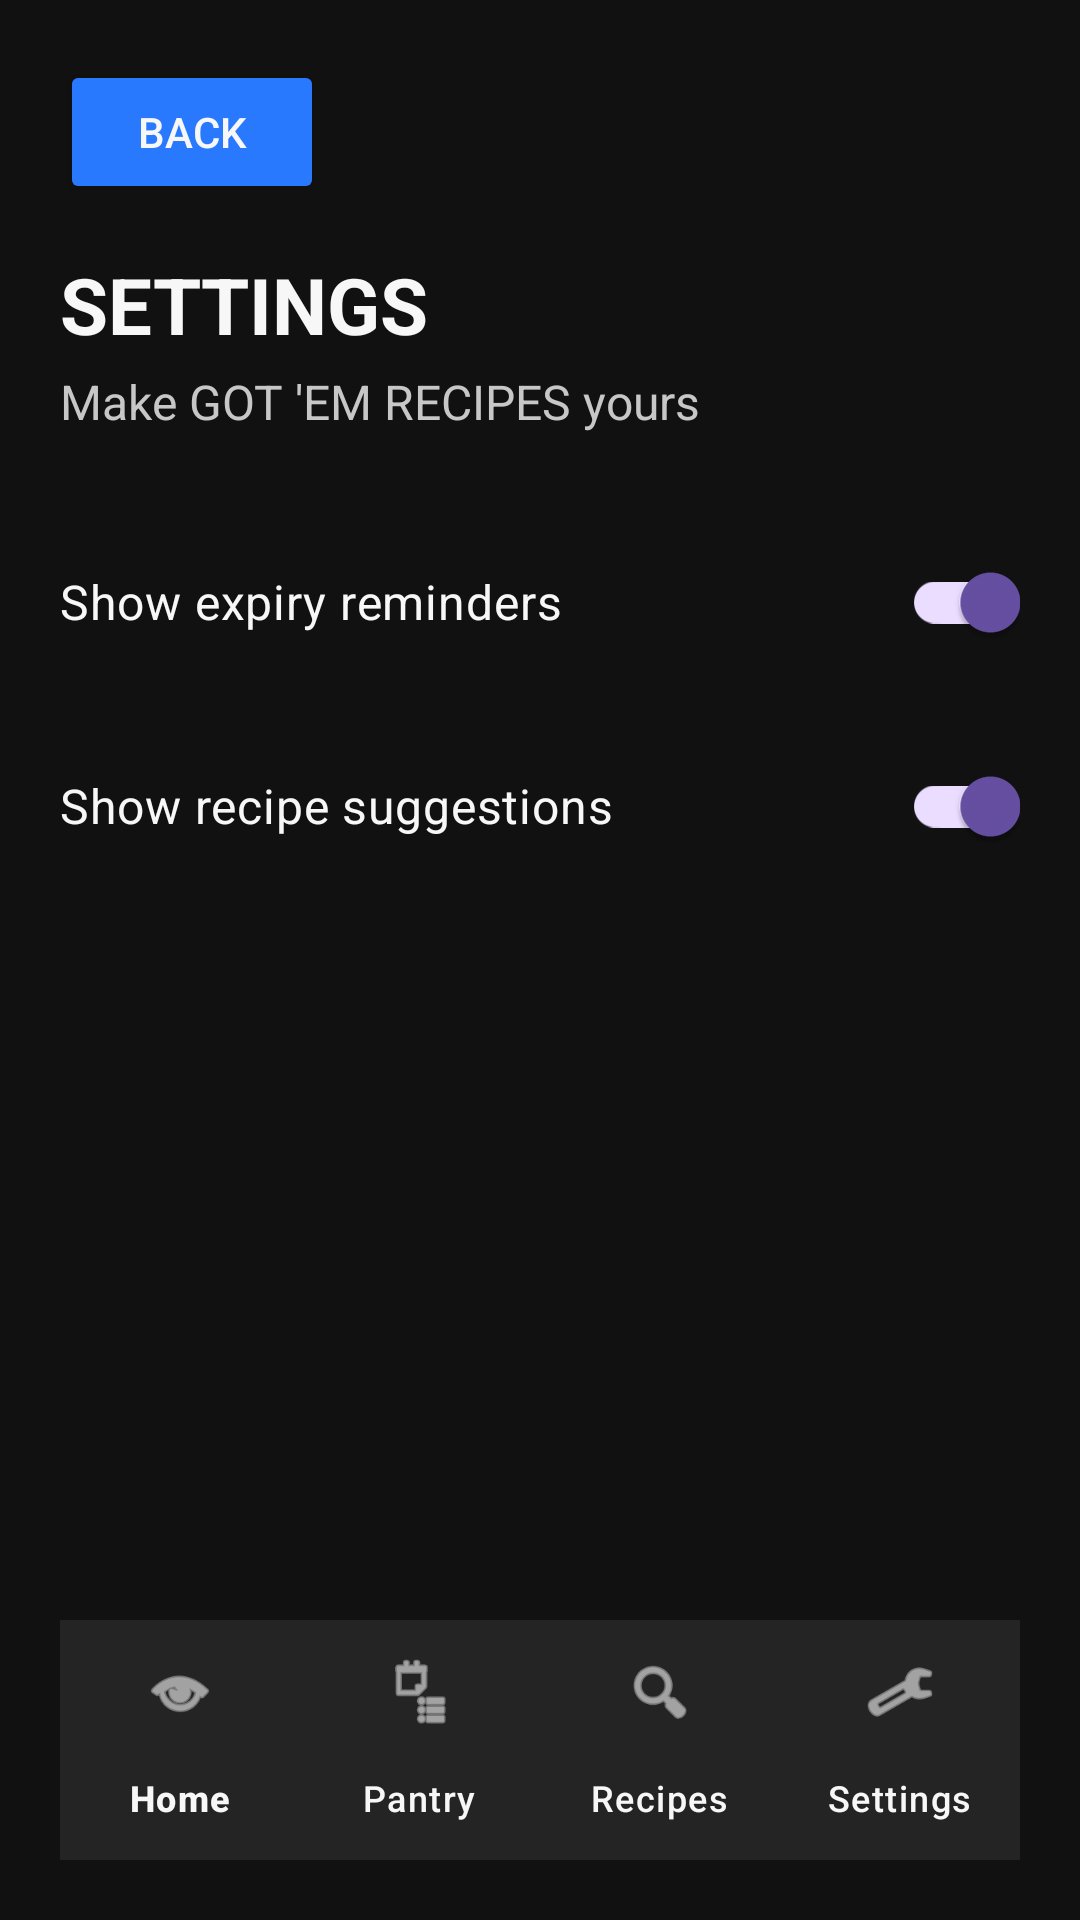

Produce the Android XML layout that renders to this screen, including the resource entries it uses.
<!-- AndroidManifest.xml: application theme Theme.GotEmRecipes -->
<!-- res/layout/activity_settings.xml -->
<?xml version="1.0" encoding="utf-8"?>
<androidx.constraintlayout.widget.ConstraintLayout
    xmlns:android="http://schemas.android.com/apk/res/android"
    xmlns:app="http://schemas.android.com/apk/res-auto"
    android:layout_width="match_parent"
    android:layout_height="match_parent"
    android:padding="20dp"
    android:background="@color/gotem_black">

    <Button
        android:id="@+id/buttonSettingsBack"
        android:layout_width="wrap_content"
        android:layout_height="wrap_content"
        android:text="BACK"
        android:backgroundTint="@color/gotem_blue"
        android:textColor="@color/gotem_white"
        app:layout_constraintTop_toTopOf="parent"
        app:layout_constraintStart_toStartOf="parent"/>

    <TextView
        android:id="@+id/textSettingsTitle"
        android:layout_width="wrap_content"
        android:layout_height="wrap_content"
        android:layout_marginTop="16dp"
        android:text="SETTINGS"
        android:textSize="26sp"
        android:textStyle="bold"
        android:textColor="@color/gotem_white"
        app:layout_constraintTop_toBottomOf="@+id/buttonSettingsBack"
        app:layout_constraintStart_toStartOf="parent" />
    <TextView
        android:id="@+id/textSettingsSubtitle"
        android:layout_width="wrap_content"
        android:layout_height="wrap_content"
        android:layout_marginTop="4dp"
        android:text="Make GOT 'EM RECIPES yours"
        android:textSize="16sp"
        android:textColor="@color/gotem_light_grey"
        app:layout_constraintTop_toBottomOf="@+id/textSettingsTitle"
        app:layout_constraintStart_toStartOf="parent" />

    <androidx.appcompat.widget.SwitchCompat
        android:id="@+id/switchExpiryWarnings"
        android:layout_width="0dp"
        android:layout_height="wrap_content"
        android:layout_marginTop="32dp"
        android:text="Show expiry reminders"
        android:textSize="16sp"
        android:checked="true"
        android:textColor="@color/gotem_white"
        app:layout_constraintTop_toBottomOf="@+id/textSettingsSubtitle"
        app:layout_constraintStart_toStartOf="parent"
        app:layout_constraintEnd_toEndOf="parent" />

    <androidx.appcompat.widget.SwitchCompat
        android:id="@+id/switchRecipeNotifications"
        android:layout_width="0dp"
        android:layout_height="wrap_content"
        android:layout_marginTop="20dp"
        android:text="Show recipe suggestions"
        android:textSize = "16sp"
        android:checked ="true"
        android:textColor="@color/gotem_white"
        app:layout_constraintTop_toBottomOf="@+id/switchExpiryWarnings"
        app:layout_constraintStart_toStartOf="parent"
        app:layout_constraintEnd_toEndOf="parent" />

    <com.google.android.material.bottomnavigation.BottomNavigationView
        android:id="@+id/bottomNavigation"
        android:layout_width="0dp"
        android:layout_height="wrap_content"
        android:background="@color/gotem_card"
        app:itemIconTint="@color/gotem_white"
        app:itemTextColor="@color/gotem_white"
        app:labelVisibilityMode="labeled"
        app:menu="@menu/bottom_navigation_menu"
        app:layout_constraintBottom_toBottomOf="parent"
        app:layout_constraintStart_toStartOf="parent"
        app:layout_constraintEnd_toEndOf="parent" />


</androidx.constraintlayout.widget.ConstraintLayout>
<!-- resources referenced by this layout -->
<resources>
  <color name="gotem_black">#111111</color>
  <color name="gotem_blue">#2979FF</color>
  <color name="gotem_card">#242424</color>
  <color name="gotem_light_grey">#C7C7C7</color>
  <color name="gotem_white">#F7F7F7</color>
  <style name="Theme.GotEmRecipes" parent="Base.Theme.GotEmRecipes" />
  <style name="Base.Theme.GotEmRecipes" parent="Theme.Material3.DayNight.NoActionBar">
          
          
      </style>
</resources>
